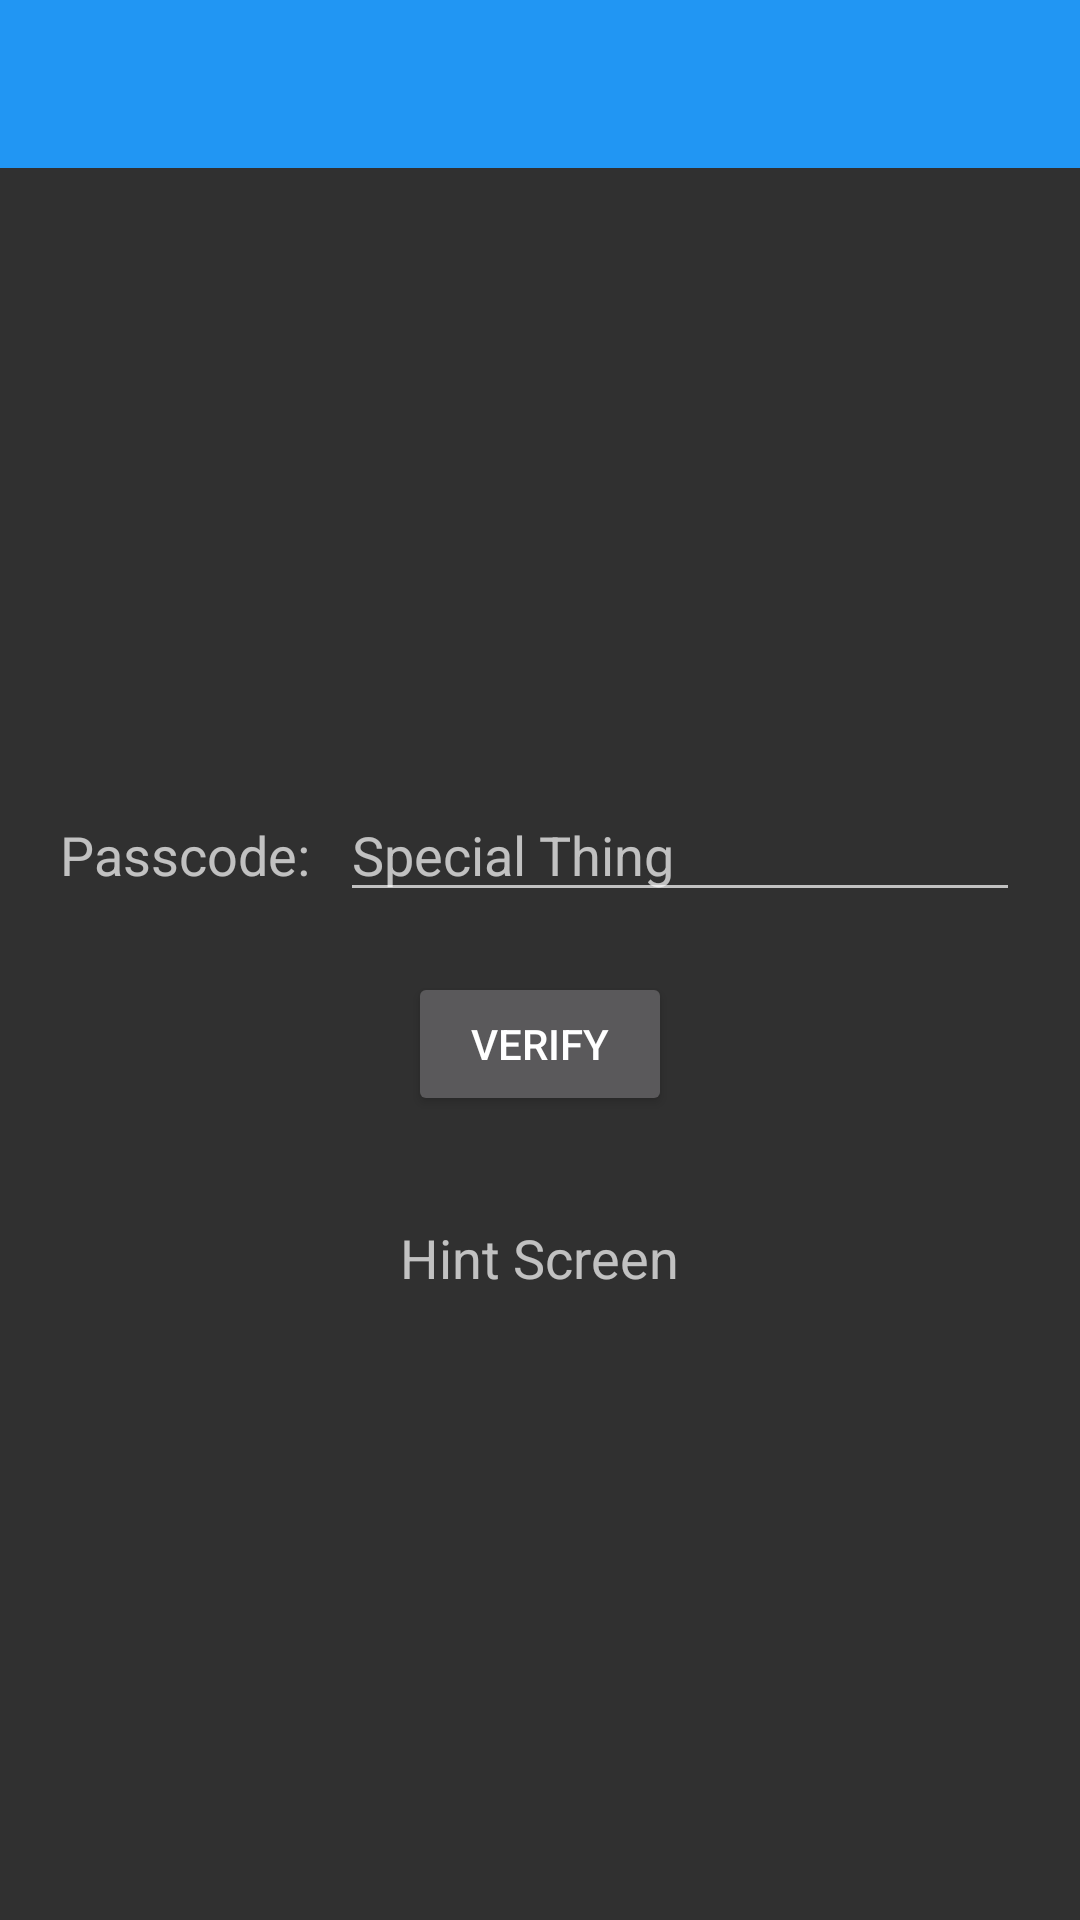

Produce the Android XML layout that renders to this screen, including the resource entries it uses.
<!-- AndroidManifest.xml: application theme AppTheme -->
<!-- res/layout/activity_main_appbar.xml -->
<?xml version="1.0" encoding="utf-8"?>
<LinearLayout xmlns:android="http://schemas.android.com/apk/res/android"
    android:layout_width="match_parent"
    android:layout_height="match_parent"
    android:orientation="vertical">

    <include
        android:id="@+id/app_bar"
        layout="@layout/app_bar">
    </include>
    <RelativeLayout xmlns:android="http://schemas.android.com/apk/res/android"
            xmlns:tools="http://schemas.android.com/tools"
            android:layout_width="match_parent"
            android:layout_height="match_parent"
            tools:context="in.kicka55studios.surprise.MainActivity">

    <LinearLayout
        android:layout_width="match_parent"
        android:layout_height="wrap_content"
        android:layout_above="@+id/button"
        android:layout_centerHorizontal="true"
        android:layout_margin="20dp"
        android:orientation="horizontal">

        <TextView
            android:id="@+id/textView"
            android:layout_width="wrap_content"
            android:layout_height="wrap_content"
            android:text="Passcode:"
            android:textAppearance="?android:attr/textAppearanceMedium" />

        <EditText
            android:id="@+id/passInput"
            android:layout_width="0dp"
            android:layout_height="wrap_content"
            android:layout_marginLeft="10dp"
            android:layout_weight="1"
            android:hint="Special Thing" />
    </LinearLayout>

    <Button
        android:id="@+id/button"
        android:layout_width="wrap_content"
        android:layout_height="wrap_content"
        android:layout_centerHorizontal="true"
        android:layout_centerVertical="true"
        android:onClick="launchSurprise"
        android:text="Verify" />

    <TextView
        android:id="@+id/textView2"
        android:layout_width="wrap_content"
        android:layout_height="wrap_content"
        android:layout_below="@+id/button"
        android:layout_centerHorizontal="true"
        android:layout_marginTop="35dp"
        android:text="Hint Screen"
        android:textAppearance="?android:attr/textAppearanceMedium" />
</RelativeLayout>

    </LinearLayout>
<!-- res/layout/app_bar.xml (included above) -->
<?xml version="1.0" encoding="utf-8"?>
<android.support.v7.widget.Toolbar xmlns:android="http://schemas.android.com/apk/res/android"
    xmlns:app="http://schemas.android.com/apk/res-auto"
    android:layout_width="match_parent"
    android:layout_height="wrap_content"
    android:background="@color/primaryColor"
    android:paddingTop="@dimen/app_bar_top_padding"
    app:theme="@style/MyCustomToolbarTheme">

</android.support.v7.widget.Toolbar>
<!-- resources referenced by this layout -->
<resources>
  <color name="primaryColor">#2196F3</color>
  <style name="MyCustomToolbarTheme" parent="ThemeOverlay.AppCompat">
  
      </style>
  <style name="AppTheme" parent="AppTheme.Base">
          
      </style>
  <style name="AppTheme.Base" parent="Theme.AppCompat.NoActionBar">
          <item name="colorPrimary">@color/primaryColor</item>
          <item name="colorPrimaryDark">@color/primaryColorDark</item>
          <item name="colorAccent">@color/accentColor</item>
      </style>
  <color name="primaryColorDark">#1976D2</color>
  <color name="accentColor">#FF4081</color>
</resources>
